Photos from the image-classification dataset "Alzheimer_s Dataset" in the GitHub repository Asik007/BME240_ML. Its 4 classes are: mild demented, moderate demented, non demented, very mild demented.

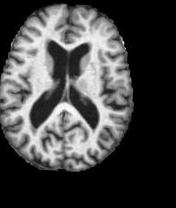
Label: non demented

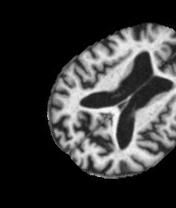
Label: moderate demented

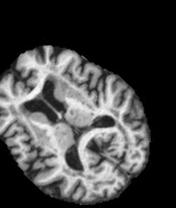
Label: mild demented

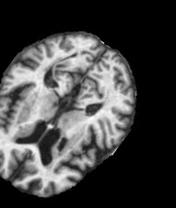
Label: very mild demented

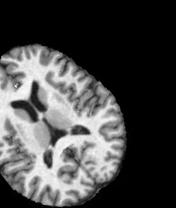
Label: non demented

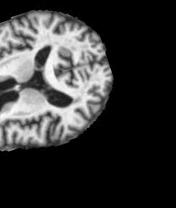
Label: moderate demented
